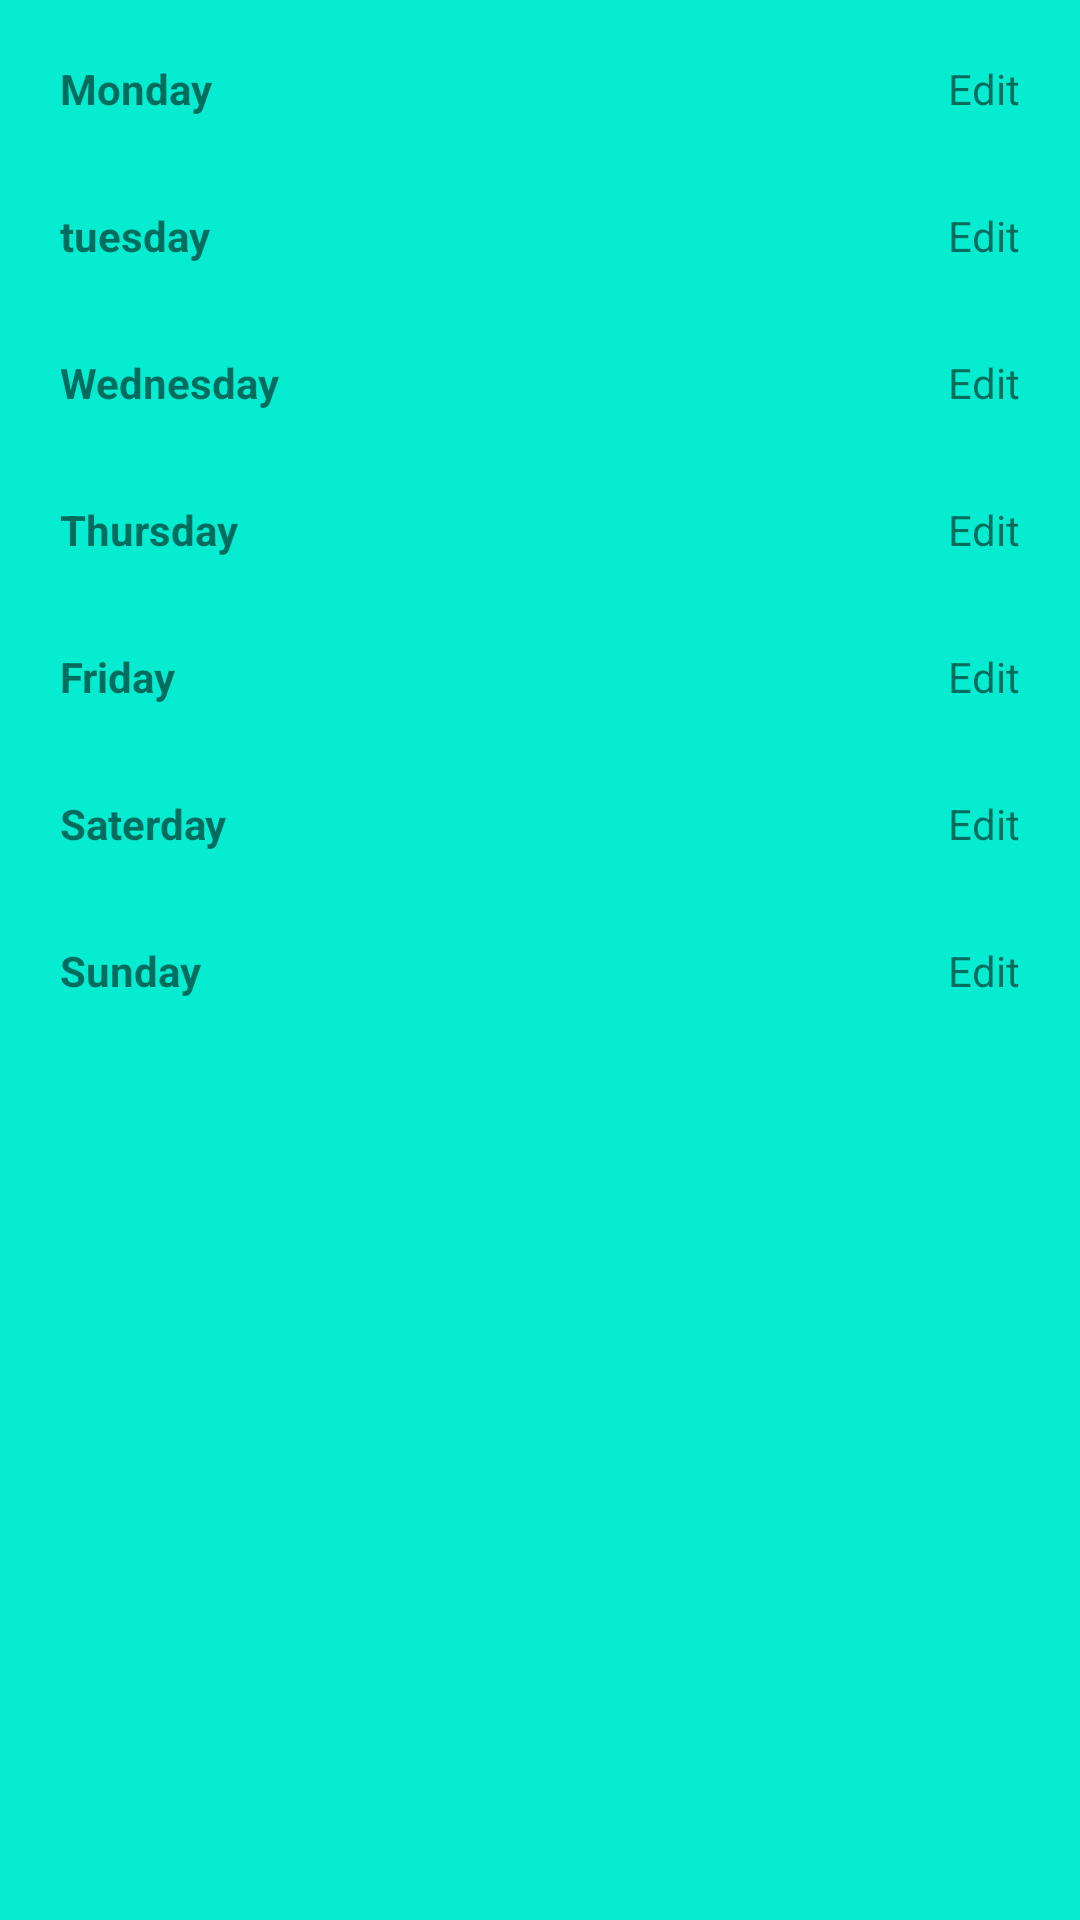

Here is an Android app screen rendered from its layout file. Give the layout XML and the strings, colors and styles it references.
<!-- AndroidManifest.xml: application theme Theme.GymApplication -->
<!-- res/layout/activity_plan.xml -->
<?xml version="1.0" encoding="utf-8"?>
<RelativeLayout xmlns:android="http://schemas.android.com/apk/res/android"
    xmlns:app="http://schemas.android.com/apk/res-auto"
    xmlns:tools="http://schemas.android.com/tools"
    android:id="@+id/main"
    android:layout_width="match_parent"
    android:layout_height="match_parent"
    tools:context=".PlanActivity"
    android:background="@color/turquoise">

    <RelativeLayout
        android:id="@+id/noPlanRelLayout"
        android:layout_width="match_parent"
        android:layout_height="match_parent"
        android:layout_centerInParent="true"
        android:visibility="gone">

        <TextView
            android:id="@+id/txtNoPlanMessage"
            android:layout_width="wrap_content"
            android:layout_height="wrap_content"
            android:text="You don't have a plan"
            android:layout_centerInParent="true"
            android:textSize="20dp">
        </TextView>

        <Button
            android:id="@+id/addPlan"
            android:layout_width="wrap_content"
            android:layout_height="wrap_content"
            android:text="Add Plan"
            android:textAllCaps="false"
            android:layout_below="@id/txtNoPlanMessage"
            android:layout_centerInParent="true"
            android:layout_marginTop="10dp">
        </Button>
    </RelativeLayout>

    <androidx.core.widget.NestedScrollView
        android:id="@+id/nestedScrollView"
        android:layout_width="match_parent"
        android:layout_height="wrap_content"
        android:layout_margin="20dp">

        <RelativeLayout
            android:layout_width="wrap_content"
            android:layout_height="wrap_content"
            android:layout_centerHorizontal="true">

            <RelativeLayout
                android:id="@+id/mondayRelLayout"
                android:layout_width="wrap_content"
                android:layout_height="wrap_content"
                android:layout_centerHorizontal="true">

                <TextView
                    android:id="@+id/txtMonday"
                    android:layout_width="wrap_content"
                    android:layout_height="wrap_content"
                    android:text="Monday"
                    android:textStyle="bold"/>

                <TextView
                    android:id="@+id/mondayEdit"
                    android:layout_width="wrap_content"
                    android:layout_height="wrap_content"
                    android:text="Edit"
                    android:layout_alignParentEnd="true"/>

                <androidx.recyclerview.widget.RecyclerView
                    android:id="@+id/mondayRecView"
                    android:layout_width="wrap_content"
                    android:layout_height="wrap_content"
                    android:layout_centerHorizontal="true"
                    android:layout_below="@+id/txtMonday"
                    android:layout_marginTop="10dp"/>

            </RelativeLayout>

            <RelativeLayout
                android:id="@+id/tuesdayRelLayout"
                android:layout_width="wrap_content"
                android:layout_height="wrap_content"
                android:layout_centerHorizontal="true"
                android:layout_below="@+id/mondayRelLayout"
                android:layout_marginTop="20dp">

                <TextView
                    android:id="@+id/txtTuesday"
                    android:layout_width="wrap_content"
                    android:layout_height="wrap_content"
                    android:text="tuesday"
                    android:textStyle="bold"/>

                <TextView
                    android:id="@+id/tuesdayEdit"
                    android:layout_width="wrap_content"
                    android:layout_height="wrap_content"
                    android:text="Edit"
                    android:layout_alignParentEnd="true"/>

                <androidx.recyclerview.widget.RecyclerView
                    android:id="@+id/tuesdayRecView"
                    android:layout_width="wrap_content"
                    android:layout_height="wrap_content"
                    android:layout_centerHorizontal="true"
                    android:layout_below="@+id/txtTuesday"
                    android:layout_marginTop="10dp"/>

            </RelativeLayout>

            <RelativeLayout
                android:id="@+id/wednesdayRelLayout"
                android:layout_width="wrap_content"
                android:layout_height="wrap_content"
                android:layout_centerHorizontal="true"
                android:layout_below="@+id/tuesdayRelLayout"
                android:layout_marginTop="20dp">

                <TextView
                    android:id="@+id/txtWedneday"
                    android:layout_width="wrap_content"
                    android:layout_height="wrap_content"
                    android:text="Wednesday"
                    android:textStyle="bold"/>

                <TextView
                    android:id="@+id/wednesdayEdit"
                    android:layout_width="wrap_content"
                    android:layout_height="wrap_content"
                    android:text="Edit"
                    android:layout_alignParentEnd="true"/>

                <androidx.recyclerview.widget.RecyclerView
                    android:id="@+id/wednesdayRecView"
                    android:layout_width="wrap_content"
                    android:layout_height="wrap_content"
                    android:layout_centerHorizontal="true"
                    android:layout_below="@+id/txtWedneday"
                    android:layout_marginTop="10dp"/>

            </RelativeLayout>

            <RelativeLayout
                android:id="@+id/thursdayRelLayout"
                android:layout_width="wrap_content"
                android:layout_height="wrap_content"
                android:layout_centerHorizontal="true"
                android:layout_below="@+id/wednesdayRelLayout"
                android:layout_marginTop="20dp">

                <TextView
                    android:id="@+id/txtThursday"
                    android:layout_width="wrap_content"
                    android:layout_height="wrap_content"
                    android:text="Thursday"
                    android:textStyle="bold"/>

                <TextView
                    android:id="@+id/thursdayEdit"
                    android:layout_width="wrap_content"
                    android:layout_height="wrap_content"
                    android:text="Edit"
                    android:layout_alignParentEnd="true"/>

                <androidx.recyclerview.widget.RecyclerView
                    android:id="@+id/thursdayRecView"
                    android:layout_width="wrap_content"
                    android:layout_height="wrap_content"
                    android:layout_centerHorizontal="true"
                    android:layout_below="@+id/txtThursday"
                    android:layout_marginTop="10dp"/>

            </RelativeLayout>

            <RelativeLayout
                android:id="@+id/fridayRelLayout"
                android:layout_width="wrap_content"
                android:layout_height="wrap_content"
                android:layout_centerHorizontal="true"
                android:layout_below="@+id/thursdayRelLayout"
                android:layout_marginTop="20dp">

                <TextView
                    android:id="@+id/txtFriday"
                    android:layout_width="wrap_content"
                    android:layout_height="wrap_content"
                    android:text="Friday"
                    android:textStyle="bold"/>

                <TextView
                    android:id="@+id/fridayEdit"
                    android:layout_width="wrap_content"
                    android:layout_height="wrap_content"
                    android:text="Edit"
                    android:layout_alignParentEnd="true"/>

                <androidx.recyclerview.widget.RecyclerView
                    android:id="@+id/fridayRecView"
                    android:layout_width="wrap_content"
                    android:layout_height="wrap_content"
                    android:layout_centerHorizontal="true"
                    android:layout_below="@+id/txtFriday"
                    android:layout_marginTop="10dp"/>

            </RelativeLayout>

            <RelativeLayout
                android:id="@+id/saterdayRelLayout"
                android:layout_width="wrap_content"
                android:layout_height="wrap_content"
                android:layout_centerHorizontal="true"
                android:layout_below="@+id/fridayRelLayout"
                android:layout_marginTop="20dp">

                <TextView
                    android:id="@+id/txtSaterday"
                    android:layout_width="wrap_content"
                    android:layout_height="wrap_content"
                    android:text="Saterday"
                    android:textStyle="bold"/>

                <TextView
                    android:id="@+id/saterdayEdit"
                    android:layout_width="wrap_content"
                    android:layout_height="wrap_content"
                    android:text="Edit"
                    android:layout_alignParentEnd="true"/>

                <androidx.recyclerview.widget.RecyclerView
                    android:id="@+id/saterdayRecView"
                    android:layout_width="wrap_content"
                    android:layout_height="wrap_content"
                    android:layout_centerHorizontal="true"
                    android:layout_below="@+id/txtSaterday"
                    android:layout_marginTop="10dp"/>

            </RelativeLayout>

            <RelativeLayout
                android:id="@+id/sundayRelLayout"
                android:layout_width="wrap_content"
                android:layout_height="wrap_content"
                android:layout_centerHorizontal="true"
                android:layout_below="@+id/saterdayRelLayout"
                android:layout_marginTop="20dp">

                <TextView
                    android:id="@+id/txtSunday"
                    android:layout_width="wrap_content"
                    android:layout_height="wrap_content"
                    android:text="Sunday"
                    android:textStyle="bold"/>

                <TextView
                    android:id="@+id/sundayEdit"
                    android:layout_width="wrap_content"
                    android:layout_height="wrap_content"
                    android:text="Edit"
                    android:layout_alignParentEnd="true"/>

                <androidx.recyclerview.widget.RecyclerView
                    android:id="@+id/sundayRecView"
                    android:layout_width="wrap_content"
                    android:layout_height="wrap_content"
                    android:layout_centerHorizontal="true"
                    android:layout_below="@+id/txtSunday"
                    android:layout_marginTop="10dp"/>

            </RelativeLayout>

        </RelativeLayout>


    </androidx.core.widget.NestedScrollView>

</RelativeLayout>
<!-- resources referenced by this layout -->
<resources>
  <color name="turquoise">#05ECD0</color>
  <style name="Theme.GymApplication" parent="Base.Theme.GymApplication" />
  <style name="Base.Theme.GymApplication" parent="Theme.MaterialComponents.Light">
          
          
      </style>
</resources>
